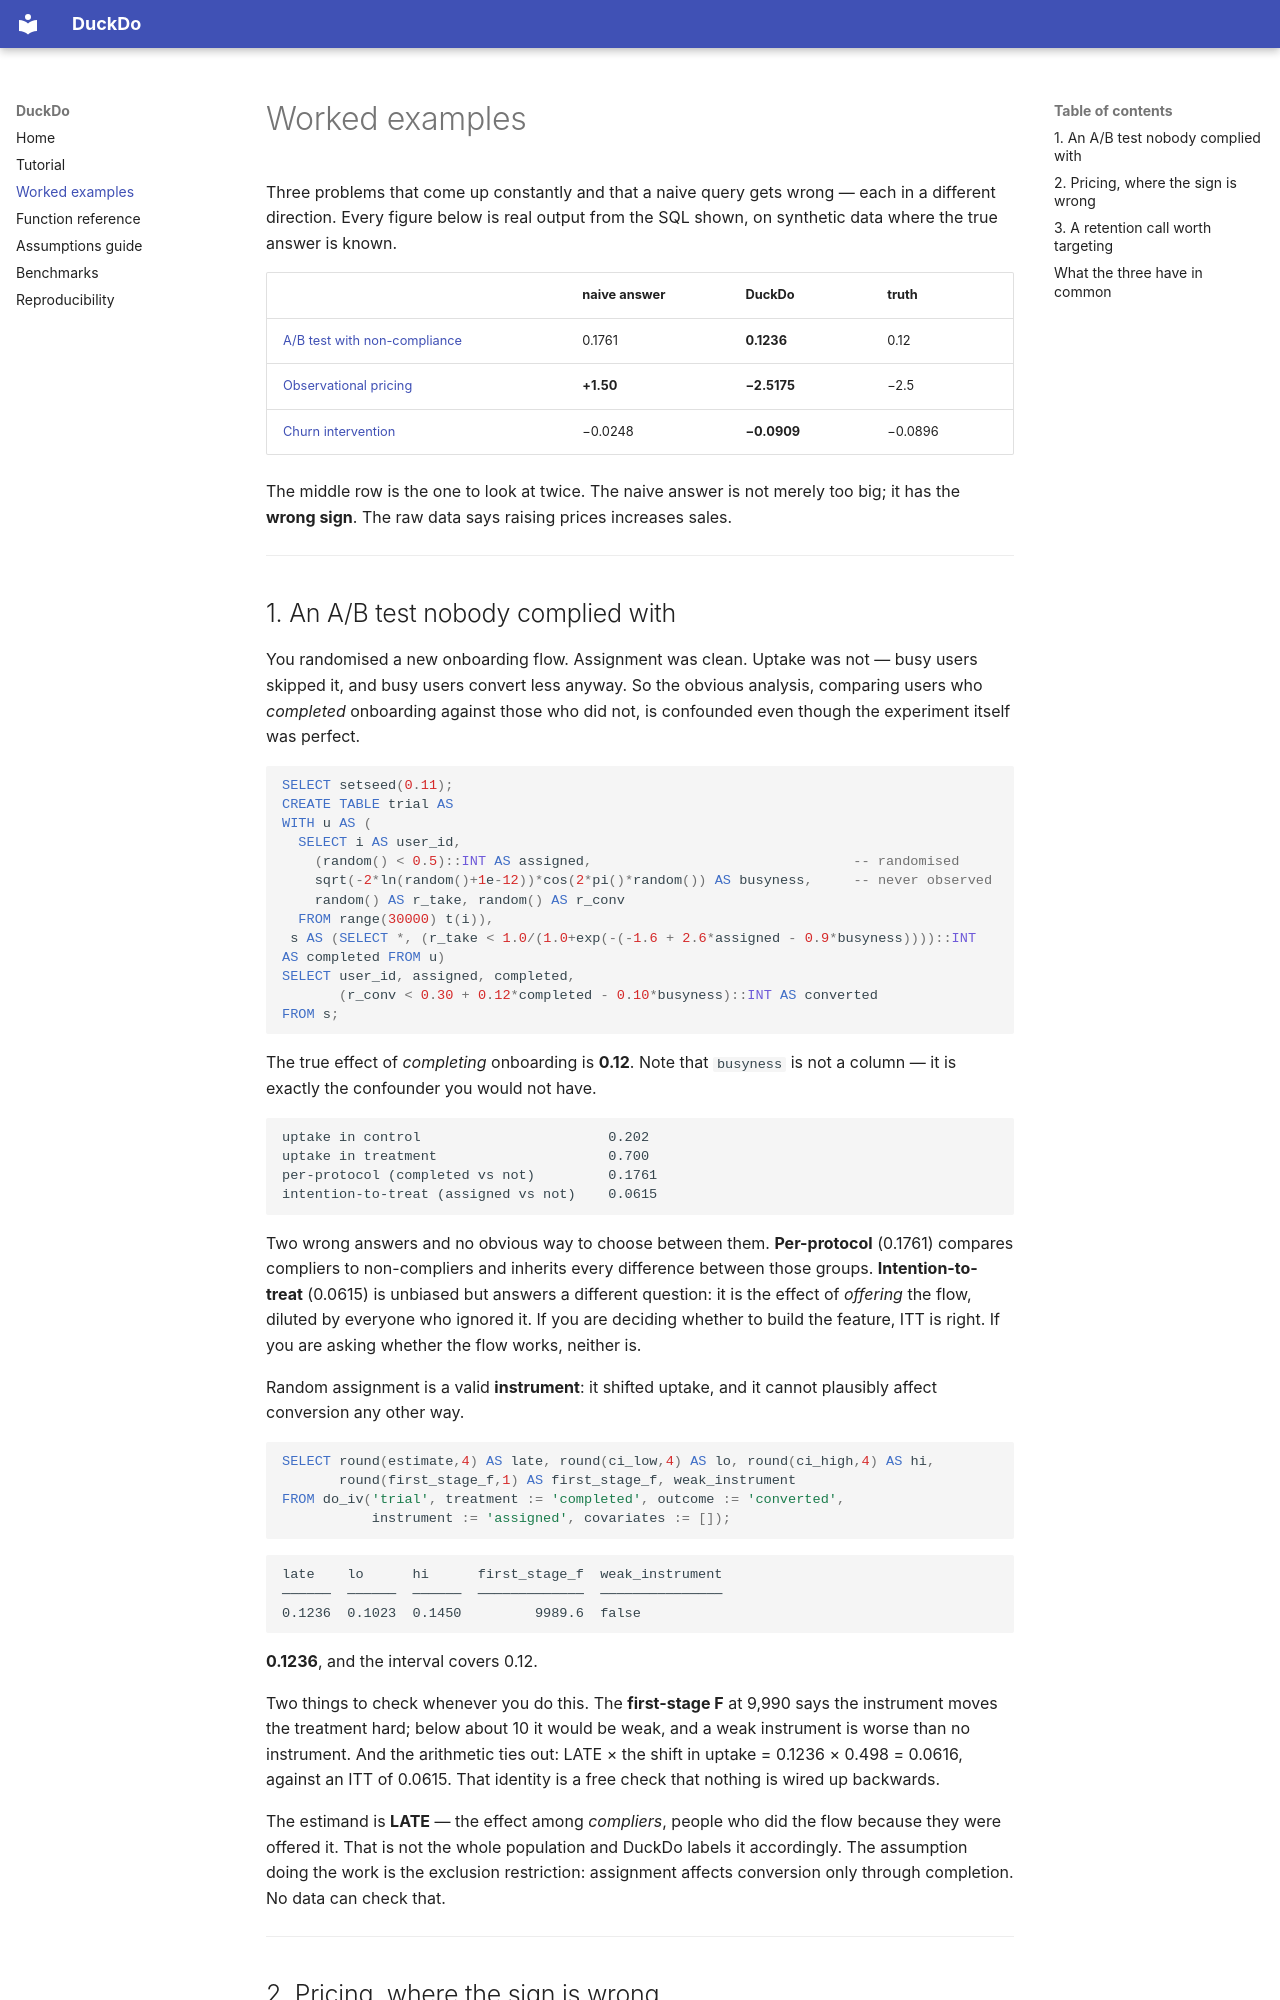

repository: maxdemarzi/DuckDo · page: EXAMPLES/index.html · generator: mkdocs

# Worked examples

Three problems that come up constantly and that a naive query gets wrong — each in
a different direction. Every figure below is real output from the SQL shown, on
synthetic data where the true answer is known.

| | naive answer | DuckDo | truth |
|---|---|---|---|
| [A/B test with non-compliance](#1-an-ab-test-nobody-complied-with) | 0.1761 | **0.1236** | 0.12 |
| [Observational pricing](#2-pricing-where-the-sign-is-wrong) | **+1.50** | **−2.5175** | −2.5 |
| [Churn intervention](#3-a-retention-call-worth-targeting) | −0.0248 | **−0.0909** | −0.0896 |

The middle row is the one to look at twice. The naive answer is not merely too big;
it has the **wrong sign**. The raw data says raising prices increases sales.

---

## 1. An A/B test nobody complied with

You randomised a new onboarding flow. Assignment was clean. Uptake was not — busy
users skipped it, and busy users convert less anyway. So the obvious analysis,
comparing users who *completed* onboarding against those who did not, is confounded
even though the experiment itself was perfect.

```sql
SELECT setseed(0.11);
CREATE TABLE trial AS
WITH u AS (
  SELECT i AS user_id,
    (random() < 0.5)::INT AS assigned,                                -- randomised
    sqrt(-2*ln(random()+1e-12))*cos(2*pi()*random()) AS busyness,     -- never observed
    random() AS r_take, random() AS r_conv
  FROM range(30000) t(i)),
 s AS (SELECT *, (r_take < 1.0/(1.0+exp(-(-1.6 + 2.6*assigned - 0.9*busyness))))::INT AS completed FROM u)
SELECT user_id, assigned, completed,
       (r_conv < 0.30 + 0.12*completed - 0.10*busyness)::INT AS converted
FROM s;
```

The true effect of *completing* onboarding is **0.12**. Note that `busyness` is not a
column — it is exactly the confounder you would not have.

```
uptake in control                       0.202
uptake in treatment                     0.700
per-protocol (completed vs not)         0.1761
intention-to-treat (assigned vs not)    0.0615
```

Two wrong answers and no obvious way to choose between them. **Per-protocol** (0.1761)
compares compliers to non-compliers and inherits every difference between those groups.
**Intention-to-treat** (0.0615) is unbiased but answers a different question: it is the
effect of *offering* the flow, diluted by everyone who ignored it. If you are deciding
whether to build the feature, ITT is right. If you are asking whether the flow works,
neither is.

Random assignment is a valid **instrument**: it shifted uptake, and it cannot plausibly
affect conversion any other way.

```sql
SELECT round(estimate,4) AS late, round(ci_low,4) AS lo, round(ci_high,4) AS hi,
       round(first_stage_f,1) AS first_stage_f, weak_instrument
FROM do_iv('trial', treatment := 'completed', outcome := 'converted',
           instrument := 'assigned', covariates := []);
```

```
late    lo      hi      first_stage_f  weak_instrument
──────  ──────  ──────  ─────────────  ───────────────
0.1236  0.1023  0.1450         9989.6  false
```

**0.1236**, and the interval covers 0.12.

Two things to check whenever you do this. The **first-stage F** at 9,990 says the
instrument moves the treatment hard; below about 10 it would be weak, and a weak
instrument is worse than no instrument. And the arithmetic ties out: LATE × the shift
in uptake = 0.1236 × 0.498 = 0.0616, against an ITT of 0.0615. That identity is a free
check that nothing is wired up backwards.

The estimand is **LATE** — the effect among *compliers*, people who did the flow
because they were offered it. That is not the whole population and DuckDo labels it
accordingly. The assumption doing the work is the exclusion restriction: assignment
affects conversion only through completion. No data can check that.

---
